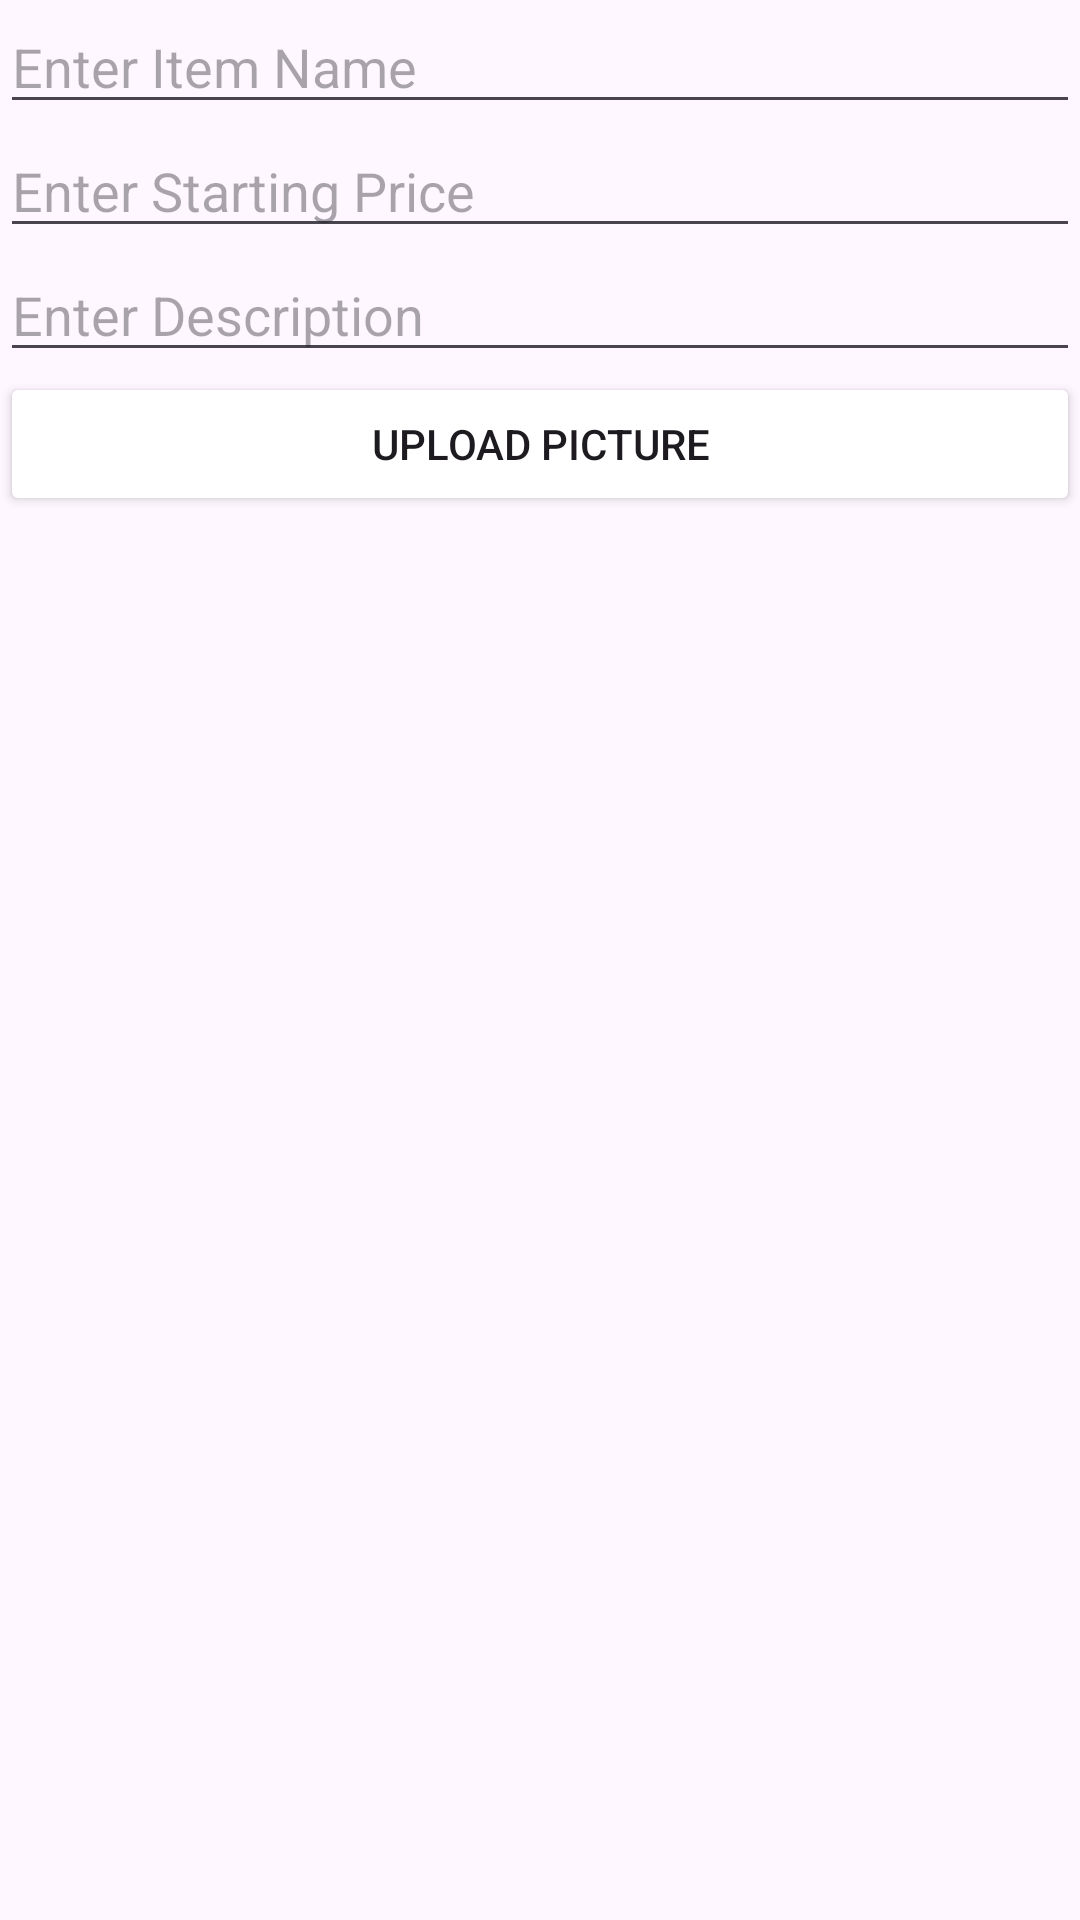

Layout XML and referenced resources for this Android screen:
<!-- AndroidManifest.xml: application theme Theme.AuctionApp -->
<!-- res/layout/dialogue_add_item.xml -->
<?xml version="1.0" encoding="utf-8"?>
<LinearLayout xmlns:android="http://schemas.android.com/apk/res/android"
    android:layout_width="match_parent"
    android:layout_height="wrap_content"
    android:orientation="vertical">

    <EditText
        android:id="@+id/editTextItemName"
        android:layout_width="match_parent"
        android:layout_height="wrap_content"
        android:hint="Enter Item Name" />

    <EditText
        android:id="@+id/editStartingPrice"
        android:layout_width="match_parent"
        android:layout_height="wrap_content"
        android:inputType="number"
        android:hint="Enter Starting Price" />

    <EditText
        android:id="@+id/editDescription"
        android:layout_width="match_parent"
        android:layout_height="wrap_content"
        android:hint="Enter Description" />

    <Button
        android:id="@+id/buttonUploadPicture"
        android:layout_width="match_parent"
        android:layout_height="wrap_content"
        android:text="Upload Picture" />

    <ImageView
        android:id="@+id/productImgView"
        android:layout_width="404dp"
        android:layout_height="352dp"
        android:layout_gravity="center_horizontal" />
</LinearLayout>
<!-- resources referenced by this layout -->
<resources>
  <style name="Theme.AuctionApp" parent="Base.Theme.AuctionApp" />
  <style name="Base.Theme.AuctionApp" parent="Theme.Material3.DayNight.NoActionBar">
          <item name="colorButtonNormal">@color/explorePurple</item>
  
      </style>
</resources>
